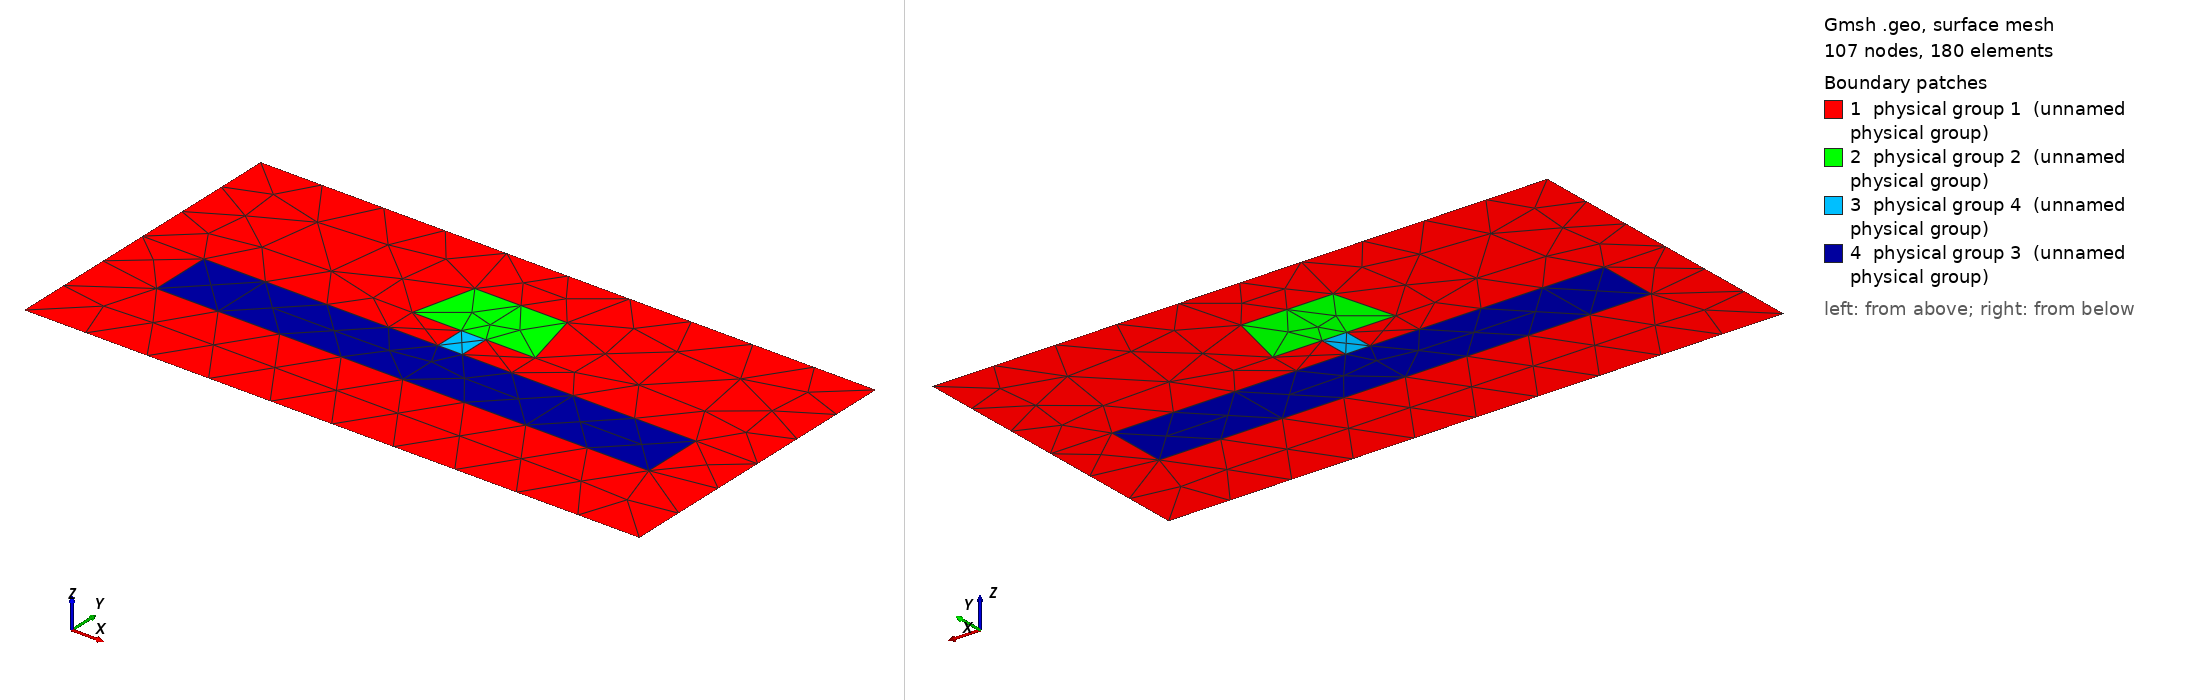

Gmsh geometry script, surface-meshed: 107 nodes, 180 surface elements. Boundary patches (legend numbers): 1 physical group 1 (unnamed physical group), 2 physical group 2 (unnamed physical group), 3 physical group 4 (unnamed physical group), 4 physical group 3 (unnamed physical group). Left view from above one corner, right view from below the opposite corner. Legend entries are the model's physical surfaces. The drawing asked Gmsh for element sizes between 1% and 20% of the model's largest extent; the script's own settings can give other sizes.

=== pedestal_msh_template.geo (drawn) ===
// Template mesh geometry file for a rib waveguide.

// Force Gmsh to use legacy msh file format v2
Mesh.MshFileVersion = 2.2;

d = 1; // grating period
d_in_nm = 100;
dy_in_nm = 50;
dy = dy_in_nm/d_in_nm;
a1 = 20;
a1top = 15;
a1y = 10;

rib_whalf = (a1/(2*d_in_nm))*d;
rib_hhalf = (a1y/(2*d_in_nm))*d;
rib_wtophalf = (a1top/(2*d_in_nm))*d;

slabx = 80;
slaby = 10;
slab_w = slabx/d_in_nm;
slab_h = slaby/d_in_nm;

px = 2;
py = 5;
p_w = px/d_in_nm;
p_h = py/d_in_nm;

lc = 0; // background and unitcell edge
lc_refine_1 = lc/1; // rib
lc_refine_2 = lc/1; // slab

hy = dy/2 + (slab_h/2) + rib_hhalf; // 
hx = 0.;

//Border
Point(1) = {-d/2,    dy/2, 0, lc};     // NW
Point(2) = {-hx-d/2, -dy/2, 0, lc};    // SW
Point(3) = {-hx+d/2, -dy/2, 0, lc};    // SE
Point(4) = {d/2,     dy/2, 0,lc};      // NE

// Slab
Point(5) = {-slab_w/2, -hy+slab_h+dy/2, 0, lc_refine_2};
Point(6) = {+slab_w/2, -hy+slab_h+dy/2, 0, lc_refine_2};
Point(13) = {-slab_w/2, -hy+dy/2,       0, lc_refine_2};
Point(14) = {+slab_w/2, -hy+dy/2,       0, lc_refine_2};

// Supported rib
Point(7) = {-hx-rib_whalf, -hy+slab_h+p_h+dy/2, 0, lc_refine_1};
Point(8) = {-hx+rib_whalf, -hy+slab_h+p_h+dy/2, 0, lc_refine_1};
Point(9) = {-hx-rib_wtophalf, -hy+2*rib_hhalf+slab_h+p_h+dy/2, 0, lc_refine_1};
Point(10) = {-hx+rib_wtophalf, -hy+2*rib_hhalf+slab_h+p_h+dy/2, 0, lc_refine_1};

// Pillar
Point(19) = {-hx-p_w, -hy+slab_h+dy/2, 0, lc_refine_2};
Point(20) = {-hx+p_w, -hy+slab_h+dy/2, 0, lc_refine_2};
Point(21) = {-hx-p_w, -hy+slab_h+p_h+dy/2, 0, lc_refine_1};
Point(22) = {-hx+p_w, -hy+slab_h+p_h+dy/2, 0, lc_refine_1};

// Pillar surrounds (air)
Point(23) = {-hx-rib_whalf, -hy+slab_h+dy/2, 0, lc_refine_1};
Point(24) = {-hx+rib_whalf, -hy+slab_h+dy/2, 0, lc_refine_1};

// X-axis
Point(11) = {-d/2,       -hy+slab_h+dy/2, 0, lc};
Point(12) = {d/2,        -hy+slab_h+dy/2, 0, lc};

Point(15) = {-hx+rib_whalf, dy/2, 0, lc};
Point(16) = {-hx-rib_whalf, dy/2, 0, lc};
Point(17) = {-hx+rib_whalf, -dy/2, 0, lc};
Point(18) = {-hx-rib_whalf, -dy/2, 0, lc};

Line(6) = {7, 9};
Line(8) = {10, 8};
Line(11) = {6, 14};
Line(12) = {14, 13};
Line(13) = {13, 5};
Line(14) = {1, 11};
Line(15) = {11, 2};
Line(16) = {4, 12};
Line(17) = {12, 3};
Line(19) = {11, 5};
Line(20) = {6, 12};
Line(32) = {1, 16};
Line(33) = {16, 9};
Line(34) = {10, 15};
Line(35) = {15, 16};
Line(36) = {15, 4};
Line(44) = {2, 18};
Line(45) = {18, 17};
Line(46) = {17, 3};


Physical Line(29) = {14, 15};
Physical Line(31) = {17, 16};
Physical Line(43) = {32, 35, 36};
Physical Line(47) = {44, 45, 46};
Line(48) = {9, 10};
Line(49) = {8, 22};
Line(50) = {21, 22};
Line(51) = {22, 20};
Line(52) = {20, 19};
Line(53) = {19, 21};
Line(54) = {21, 7};
Line(55) = {23, 19};
Line(56) = {7, 23};
Line(57) = {23, 5};
Line(58) = {20, 24};
Line(59) = {24, 8};
Line(60) = {24, 6};
Line Loop(61) = {32, 33, -6, 56, 57, -19, -14};
Plane Surface(62) = {61};
Line Loop(63) = {33, 48, 34, 35};
Plane Surface(64) = {63};
Line Loop(65) = {48, 8, 49, -50, 54, 6};
Plane Surface(66) = {65};
Line Loop(67) = {49, 51, 58, 59};
Plane Surface(68) = {67};
Line Loop(69) = {50, 51, 52, 53};
Plane Surface(70) = {69};
Line Loop(71) = {53, 54, 56, 55};
Plane Surface(72) = {71};
Line Loop(73) = {55, -52, 58, 60, 11, 12, 13, -57};
Plane Surface(74) = {73};
Line Loop(75) = {19, -13, -12, -11, 20, 17, -46, -45, -44, -15};
Plane Surface(76) = {75};
Line Loop(77) = {16, -20, -60, 59, -8, 34, 36};
Plane Surface(78) = {77};
Physical Surface(1) = {62, 64, 78, 76, 68, 72};  // bkg
Physical Surface(2) = {66};  // rib
Physical Surface(3) = {74};  // slab
Physical Surface(4) = {70};  // pillar
